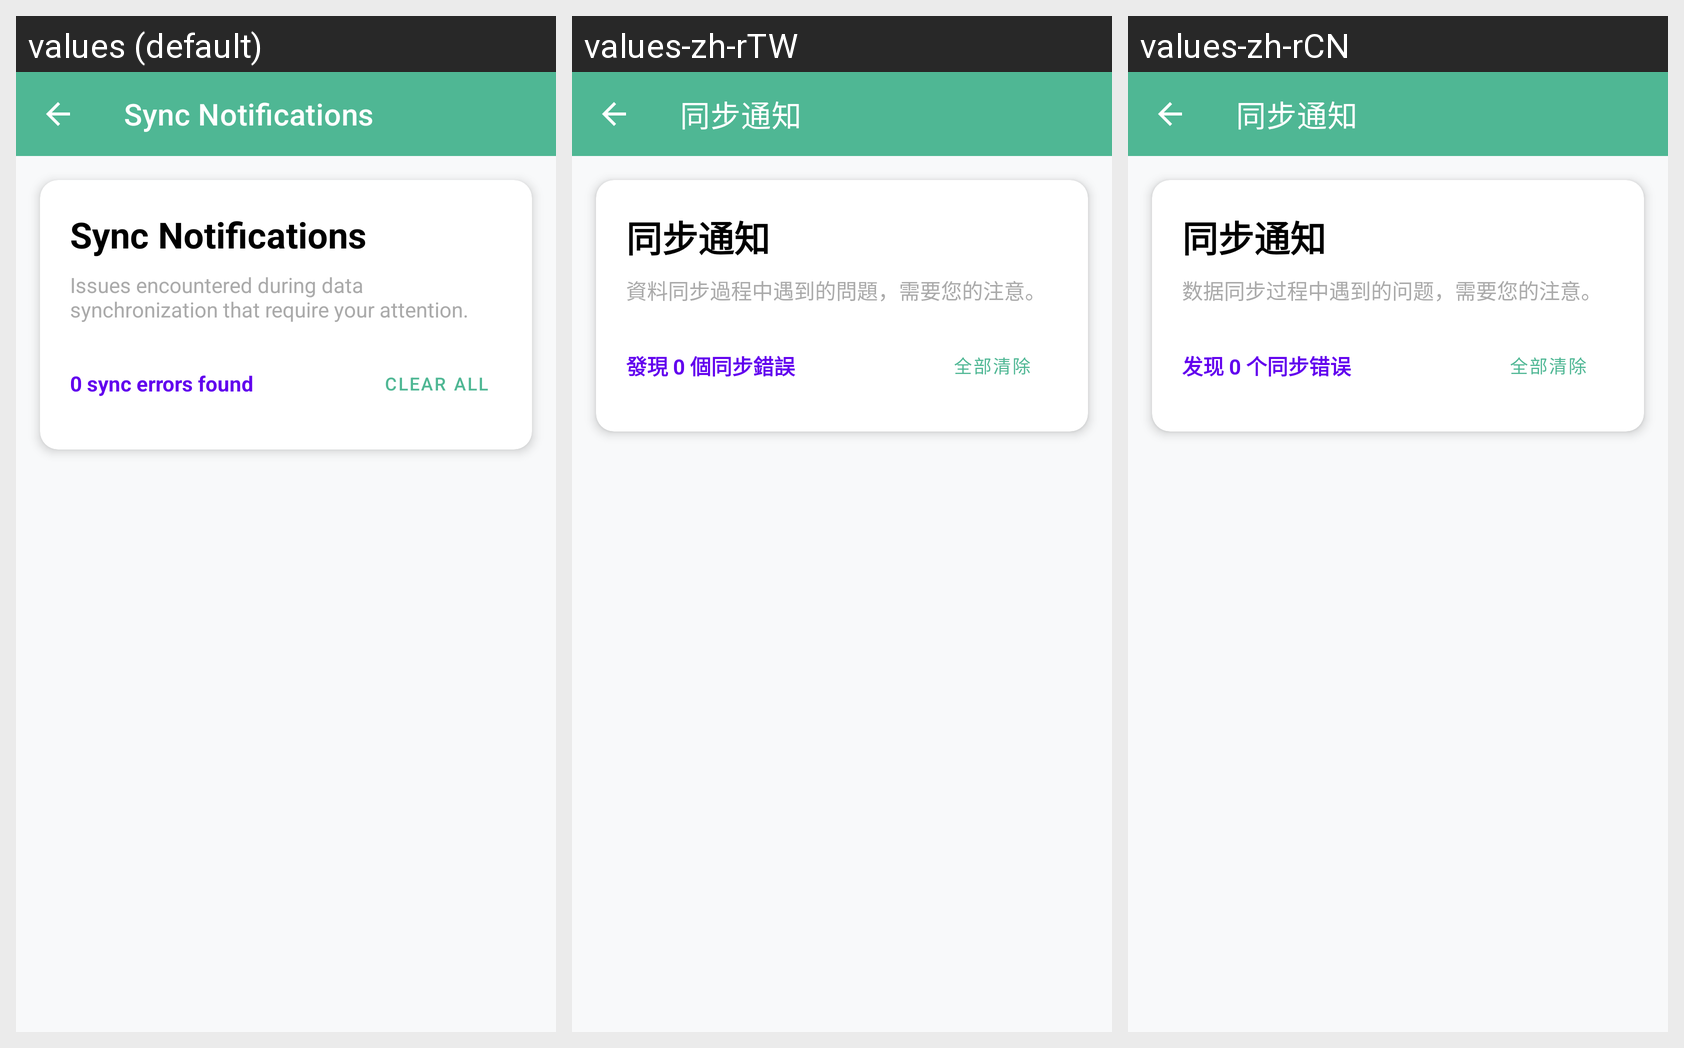

This grid shows one Android layout under several languages. Give, for every string resource on the screen, its name, the default text and each shown locale's text.
Android screen res/layout/fragment_notifications.xml rendered under 3 locales, left to right: values (default), values-zh-rTW, values-zh-rCN. Device: Nexus 5 (rendered at 1080×1920; each locale shown at half size, 540×960, under a caption strip naming it); theme Theme.BCMS.
Strings drawn on this screen, with the default value and each locale's value (text and hints the layout hard-codes, and strings that could not be matched under every locale, appear in the picture but are not listed):

sync_notifications_title
  values: Sync Notifications
  values-zh-rTW: 同步通知
  values-zh-rCN: 同步通知

sync_notifications_description
  values: Issues encountered during data synchronization that require your attention.
  values-zh-rTW: 資料同步過程中遇到的問題，需要您的注意。
  values-zh-rCN: 数据同步过程中遇到的问题，需要您的注意。

sync_errors_count
  values: 0 sync errors found
  values-zh-rTW: 發現 0 個同步錯誤
  values-zh-rCN: 发现 0 个同步错误

clear_all
  values: Clear All
  values-zh-rTW: 全部清除
  values-zh-rCN: 全部清除
